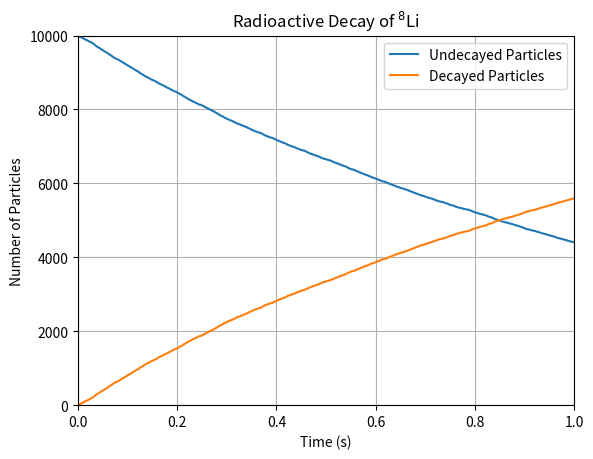

Recreate this plot in Python.
import numpy as np
import matplotlib.pyplot as plt

# Parameters
N0 = 10000 # change this to 1000 if PC is old
num_simulations = 100 # reduce this to 10 if PC is old
half_life = 0.8387
max_time = 1
dt = 0.001

# Read more about metropolis decay algorithm here - https://blog.djnavarro.net/posts/2023-04-12_metropolis-hastings/

def metropolis_decay(N0, half_life, max_time, dt):
    decay_constant = np.log(2) / half_life
    time_points = np.arange(0, max_time, dt)
    num_steps = len(time_points)
    decayed_particles = np.zeros(num_steps)
    undecayed_particles = np.ones(num_steps) * N0

    for i in range(1, num_steps):
        undecayed_previous = int(undecayed_particles[i - 1])
        decayed_previous = int(decayed_particles[i - 1])

        decay_probability = 1 - np.exp(-decay_constant * dt)

        random_numbers = np.random.rand(undecayed_previous)
        decayed_this_step = random_numbers < decay_probability # Boolean array for decayed particles

        undecayed_particles[i] = undecayed_previous - np.sum(decayed_this_step)
        decayed_particles[i] = decayed_previous + np.sum(decayed_this_step)

    return time_points, undecayed_particles, decayed_particles


time_points, undecayed_particles, decayed_particles = metropolis_decay(N0, half_life, max_time, dt)

# Plot the results
plt.plot(time_points, undecayed_particles, label='Undecayed Particles')
plt.plot(time_points, decayed_particles, label='Decayed Particles')
plt.xlabel('Time (s)')
plt.ylabel('Number of Particles')
plt.title('Radioactive Decay of $^8$Li')
plt.xlim(0, max_time)
plt.ylim(0, N0)
plt.grid()
plt.legend()
plt.savefig("LiDecay.png")
